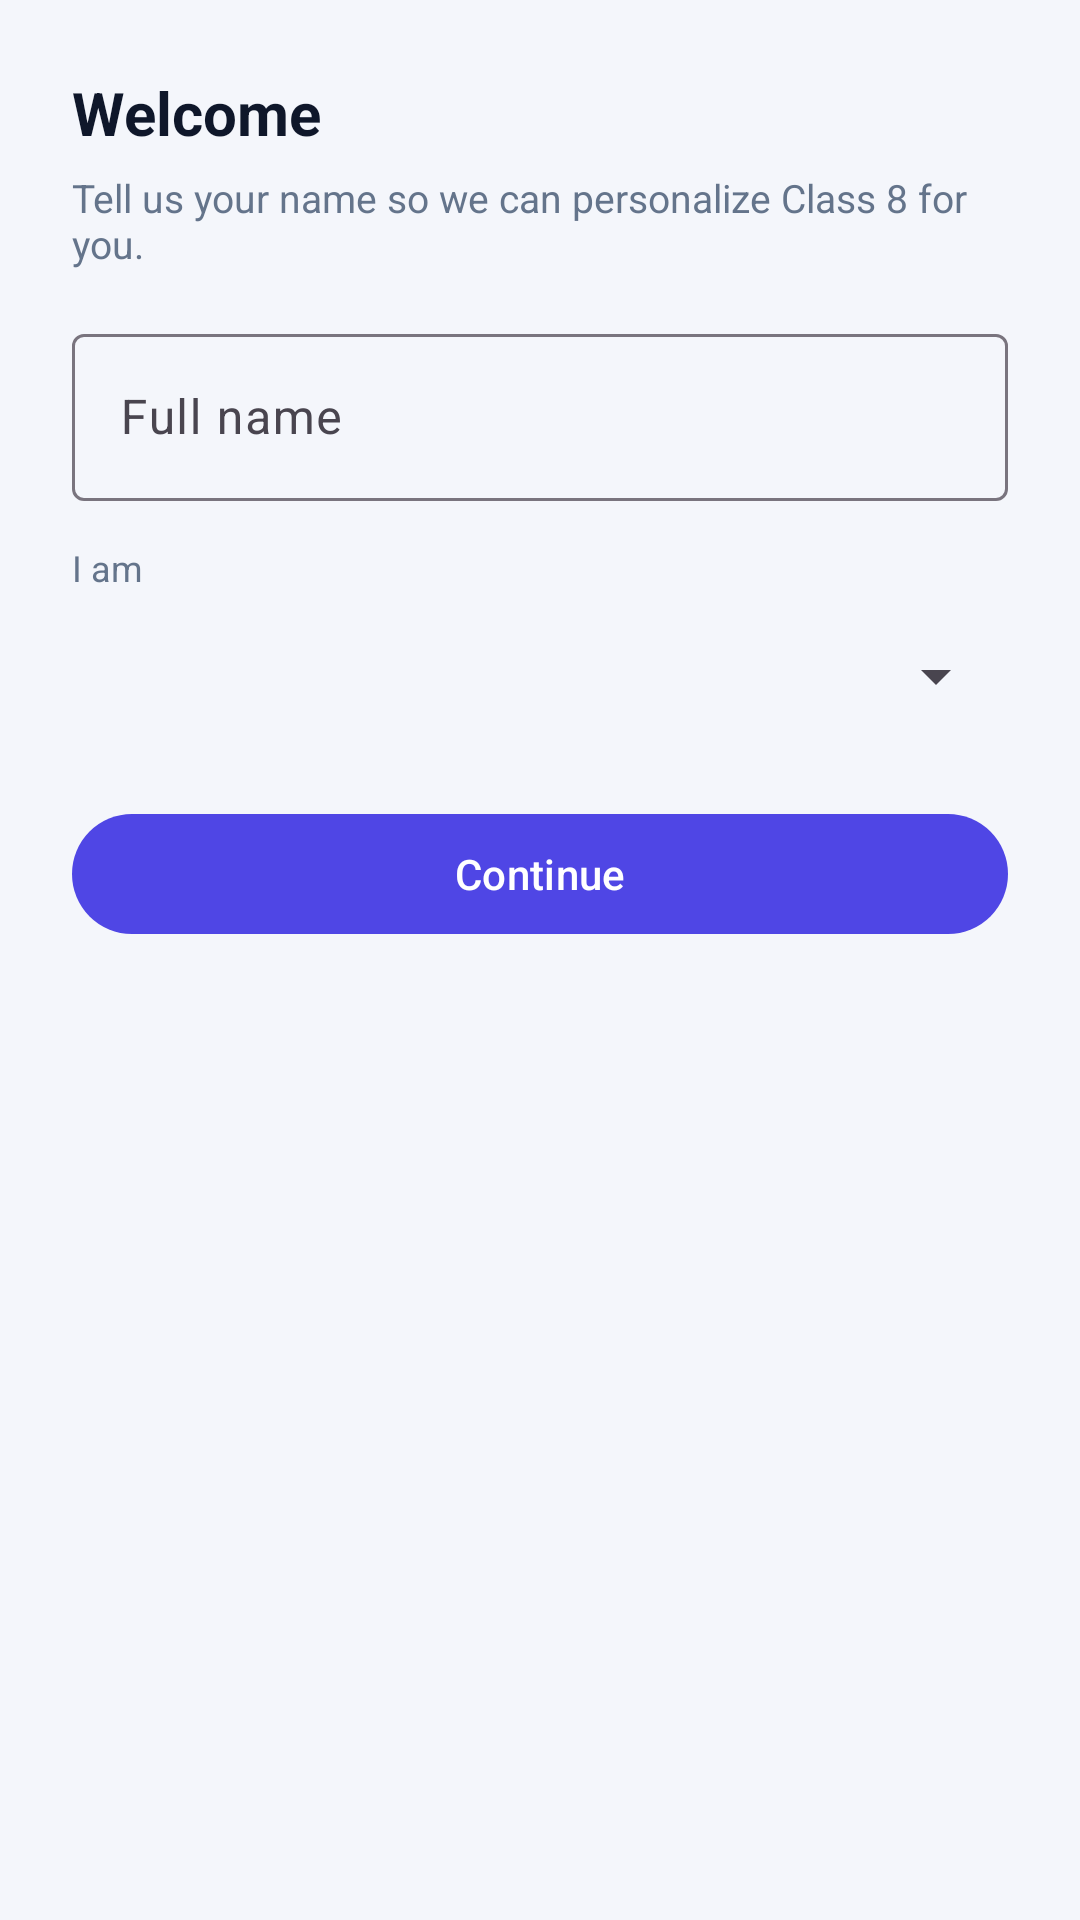

Reconstruct the res/layout file that produces this screen, plus the resources it refers to.
<!-- AndroidManifest.xml: application theme Theme.Class8Homework -->
<!-- res/layout/dialog_onboarding.xml -->
<?xml version="1.0" encoding="utf-8"?>
<LinearLayout
    xmlns:android="http://schemas.android.com/apk/res/android"
    android:layout_width="match_parent"
    android:layout_height="wrap_content"
    android:orientation="vertical"
    android:padding="24dp">

    <TextView
        android:layout_width="match_parent"
        android:layout_height="wrap_content"
        android:text="@string/onboarding_title"
        android:textColor="@color/ink"
        android:textSize="20sp"
        android:textStyle="bold" />

    <TextView
        android:layout_width="match_parent"
        android:layout_height="wrap_content"
        android:layout_marginTop="6dp"
        android:text="@string/onboarding_sub"
        android:textColor="@color/muted"
        android:textSize="13sp" />

    <com.google.android.material.textfield.TextInputLayout
        android:layout_width="match_parent"
        android:layout_height="wrap_content"
        android:layout_marginTop="16dp"
        android:hint="@string/full_name">

        <com.google.android.material.textfield.TextInputEditText
            android:id="@+id/inputName"
            android:layout_width="match_parent"
            android:layout_height="wrap_content"
            android:inputType="textPersonName|textCapWords"
            android:maxLines="1" />
    </com.google.android.material.textfield.TextInputLayout>

    <TextView
        android:layout_width="wrap_content"
        android:layout_height="wrap_content"
        android:layout_marginTop="14dp"
        android:text="@string/faith_label"
        android:textColor="@color/muted"
        android:textSize="12sp" />

    <Spinner
        android:id="@+id/spinnerFaith"
        android:layout_width="match_parent"
        android:layout_height="48dp"
        android:layout_marginTop="4dp" />

    <com.google.android.material.button.MaterialButton
        android:id="@+id/btnSaveProfile"
        android:layout_width="match_parent"
        android:layout_height="wrap_content"
        android:layout_marginTop="18dp"
        android:text="@string/continue_btn" />
</LinearLayout>
<!-- resources referenced by this layout -->
<resources>
  <color name="ink">#0F172A</color>
  <color name="muted">#64748B</color>
  <string name="continue_btn">Continue</string>
  <string name="faith_label">I am</string>
  <string name="full_name">Full name</string>
  <string name="onboarding_sub">Tell us your name so we can personalize Class 8 for you.</string>
  <string name="onboarding_title">Welcome</string>
  <style name="Theme.Class8Homework" parent="Theme.Material3.DayNight.NoActionBar">
          <item name="colorPrimary">@color/seed</item>
          <item name="colorOnPrimary">@android:color/white</item>
          <item name="colorSecondary">@color/seed</item>
          <item name="android:statusBarColor">@color/bg</item>
          <item name="android:navigationBarColor">@color/bg</item>
          <item name="android:windowBackground">@color/bg</item>
      </style>
  <color name="seed">#4F46E5</color>
  <color name="bg">#F4F6FB</color>
</resources>
